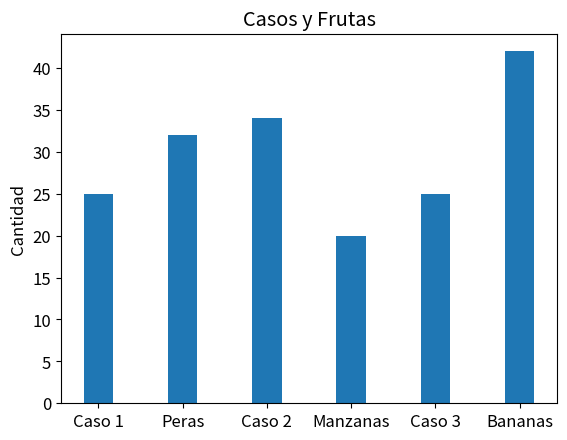
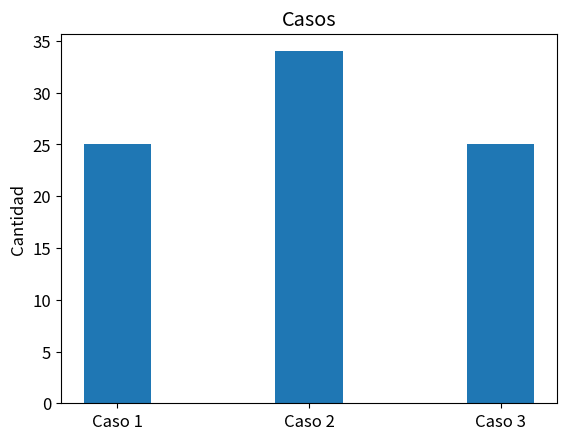
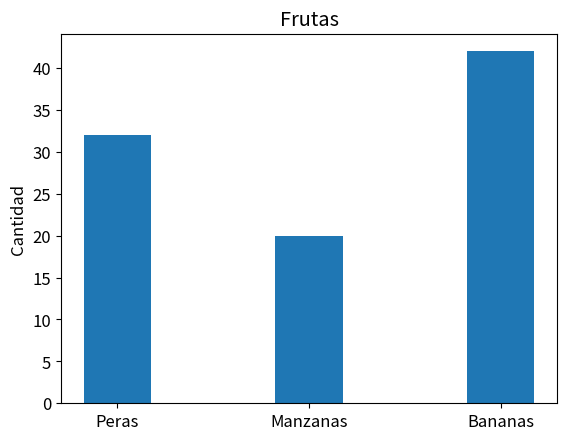
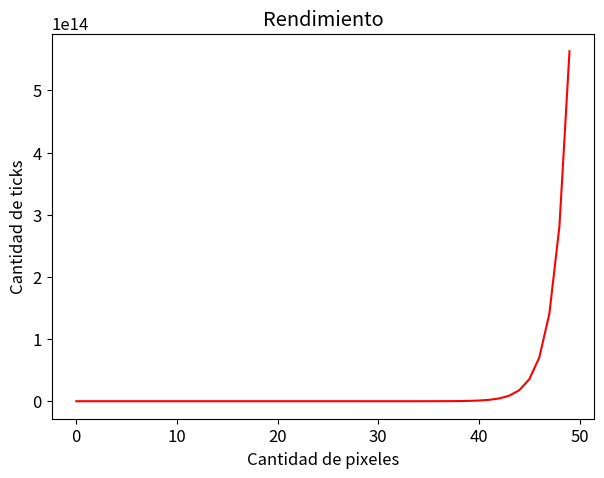
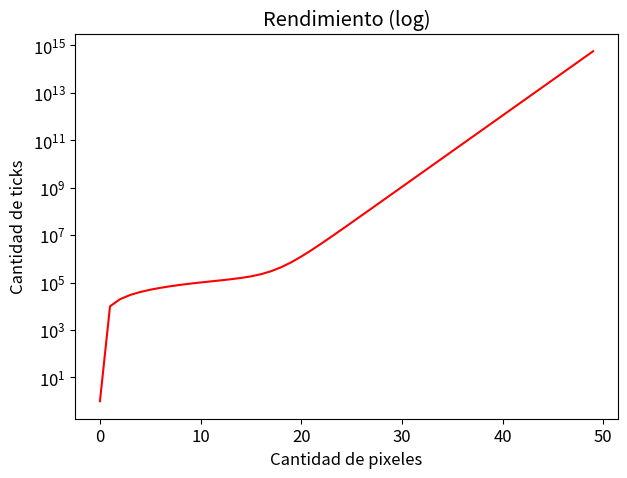
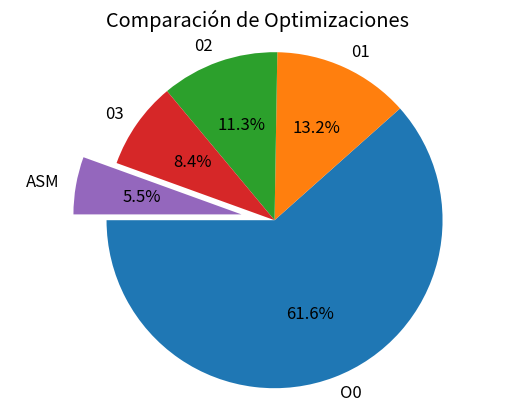
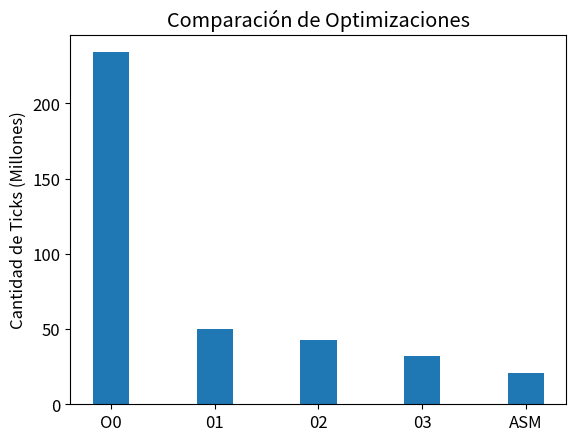
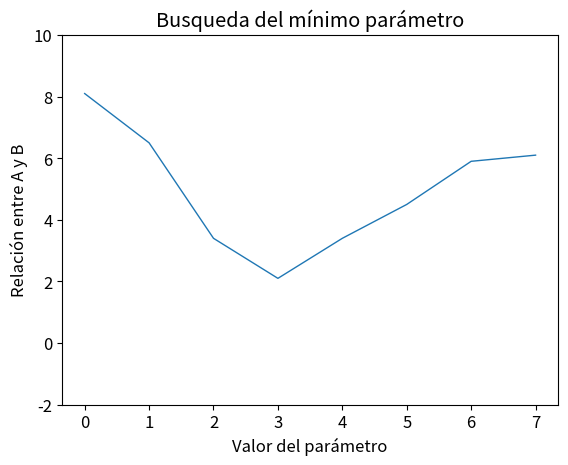
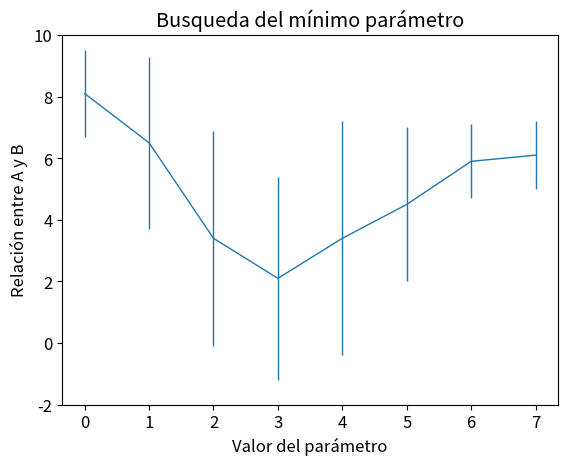
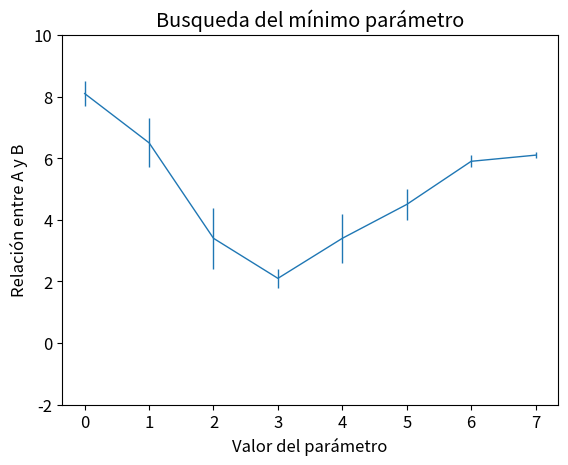
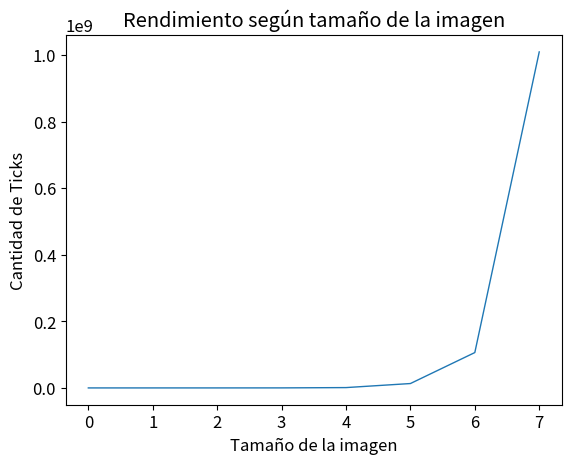
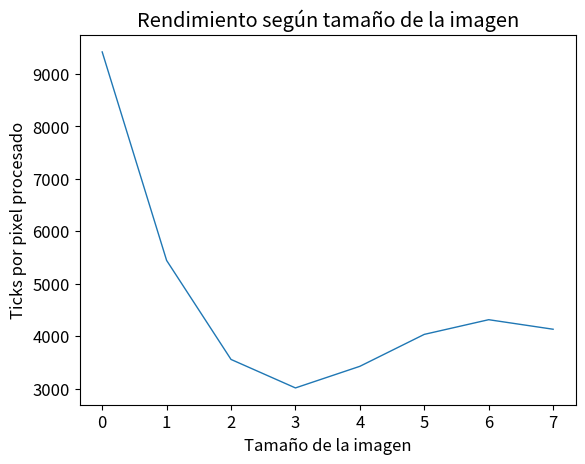

Write the Python code that produced these figures, in order.
import numpy as np
from matplotlib.backends.backend_pdf import PdfPages
import matplotlib.pyplot as plt
from scipy.stats import uniform

plt.rcParams.update({'font.size': 12})

# FIGURA 1
with PdfPages('fig1A.pdf') as pdf:
    plt.figure(figsize=(7, 5))
    labels = ['Caso 1', 'Peras', 'Caso 2', 'Manzanas', 'Caso 3', 'Bananas']
    a = [25, 32, 34, 20, 25, 42]
    x = np.arange(len(labels))
    fig, ax = plt.subplots()
    rects1 = ax.bar(x, a,  0.35, label='')
    plt.ylabel('Cantidad')
    ax.set_title('Casos y Frutas')
    ax.set_xticks(x)
    ax.set_xticklabels(labels)
    pdf.savefig()
    plt.close()

with PdfPages('fig1B.pdf') as pdf:
    plt.figure(figsize=(7, 5))
    labels = ['Caso 1', 'Caso 2', 'Caso 3']
    a = [25, 34, 25]
    x = np.arange(len(labels))
    fig, ax = plt.subplots()
    rects1 = ax.bar(x, a,  0.35, label='')
    plt.ylabel('Cantidad')
    ax.set_title('Casos')
    ax.set_xticks(x)
    ax.set_xticklabels(labels)
    pdf.savefig()
    plt.close()

with PdfPages('fig1C.pdf') as pdf:
    plt.figure(figsize=(7, 5))
    labels = ['Peras', 'Manzanas', 'Bananas']
    a = [32, 20, 42]
    x = np.arange(len(labels))
    fig, ax = plt.subplots()
    rects1 = ax.bar(x, a,  0.35, label='')
    plt.ylabel('Cantidad')
    ax.set_title('Frutas')
    ax.set_xticks(x)
    ax.set_xticklabels(labels)
    pdf.savefig()
    plt.close()

# FIGURA 2
a = list(map(lambda x : 2**x, range(0,50)))    
for i in range(0,50):
    a[i] = a[i] + i*10000

with PdfPages('fig2A.pdf') as pdf:
    plt.figure(figsize=(7, 5))
    plt.plot(range(len(a)), a, 'r-')
    plt.title('Rendimiento')
    plt.xlabel('Cantidad de pixeles')
    plt.ylabel('Cantidad de ticks')
    pdf.savefig()
    plt.close()

with PdfPages('fig2B.pdf') as pdf:
    plt.figure(figsize=(7, 5))
    plt.plot(range(len(a)), a, 'r-')
    plt.title('Rendimiento (log)')
    plt.xlabel('Cantidad de pixeles')
    plt.ylabel('Cantidad de ticks')
    plt.yscale('log')
    pdf.savefig()
    plt.close()

# FIGURA 3
labels = 'O0', '01', '02', '03', 'ASM'
sizes = [234, 50, 43, 32, 21]

with PdfPages('fig3A.pdf') as pdf:
    plt.figure(figsize=(7, 5))
    explode = (0, 0, 0, 0, 0.2)  # only "explode" the slice 'ASM'
    fig, ax = plt.subplots()
    ax.pie(sizes, explode=explode, labels=labels, autopct='%1.1f%%', shadow=False, startangle=180)
    ax.axis('equal')  # Equal aspect ratio ensures that pie is drawn as a circle.
    ax.set_title('Comparación de Optimizaciones')
    pdf.savefig()
    plt.close()

with PdfPages('fig3B.pdf') as pdf:
    plt.figure(figsize=(7, 5))
    x = np.arange(len(labels))
    fig, ax = plt.subplots()
    rects1 = ax.bar(x, sizes, 0.35, label='Rendimiento')
    ax.set_ylabel('Cantidad de Ticks (Millones)')
    ax.set_title('Comparación de Optimizaciones')
    ax.set_xticks(x)
    ax.set_xticklabels(labels)
    pdf.savefig()
    plt.close()

# FIGURA 4
x = [  0,   1,   2,   3,   4,   5,   6,   7]
y = [8.1, 6.5, 3.4, 2.1, 3.4, 4.5, 5.9, 6.1]
e1= [0.4, 0.8, 1.0, 0.3, 0.8, 0.5, 0.2, 0.1]
e2= [1.4, 2.8, 3.5, 3.3, 3.8, 2.5, 1.2, 1.1]

with PdfPages('fig4A.pdf') as pdf:
    plt.figure(figsize=(7, 5))
    fig, ax = plt.subplots()
    ax.errorbar(x, y, lw=1, ls='-')
    plt.ylim((-2,10))
    plt.title('Busqueda del mínimo parámetro')
    plt.xlabel('Valor del parámetro')
    plt.ylabel('Relación entre A y B')
    pdf.savefig()
    plt.close()

with PdfPages('fig4B.pdf') as pdf:
    plt.figure(figsize=(7, 5))
    fig, ax = plt.subplots()
    ax.errorbar(x, y, yerr=e2, lw=1, ls='-')
    plt.ylim((-2,10))
    plt.title('Busqueda del mínimo parámetro')
    plt.xlabel('Valor del parámetro')
    plt.ylabel('Relación entre A y B')
    pdf.savefig()
    plt.close()

with PdfPages('fig4C.pdf') as pdf:
    plt.figure(figsize=(7, 5))
    fig, ax = plt.subplots()
    ax.errorbar(x, y, yerr=e1, lw=1, ls='-')
    plt.ylim((-2,10))
    plt.title('Busqueda del mínimo parámetro')
    plt.xlabel('Valor del parámetro')
    plt.ylabel('Relación entre A y B')
    pdf.savefig()
    plt.close()

# FIGURA 5
x = [  0,   1,   2,   3,   4,   5,   6,   7]
y1 = [103, 1032, 10014, 103240, 1001630, 13170000, 106283000, 1009742000]
y2 = [9420, 5444, 3556, 3013, 3425, 4034, 4314, 4132]
e1= [0.4, 0.8, 1.0, 0.3, 0.8, 0.5, 0.2, 0.1]
e2= [1.4, 2.8, 3.5, 3.3, 3.8, 2.5, 1.2, 1.1]

with PdfPages('fig5A.pdf') as pdf:
    plt.figure(figsize=(7, 5))
    fig, ax = plt.subplots()
    ax.errorbar(x, y1, lw=1, ls='-')
    plt.title('Rendimiento según tamaño de la imagen')
    plt.xlabel('Tamaño de la imagen')
    plt.ylabel('Cantidad de Ticks')
    pdf.savefig()
    plt.close()

with PdfPages('fig5B.pdf') as pdf:
    plt.figure(figsize=(7, 5))
    fig, ax = plt.subplots()
    ax.errorbar(x, y2, lw=1, ls='-')
    plt.title('Rendimiento según tamaño de la imagen')
    plt.xlabel('Tamaño de la imagen')
    plt.ylabel('Ticks por pixel procesado')
    pdf.savefig()
    plt.close()
